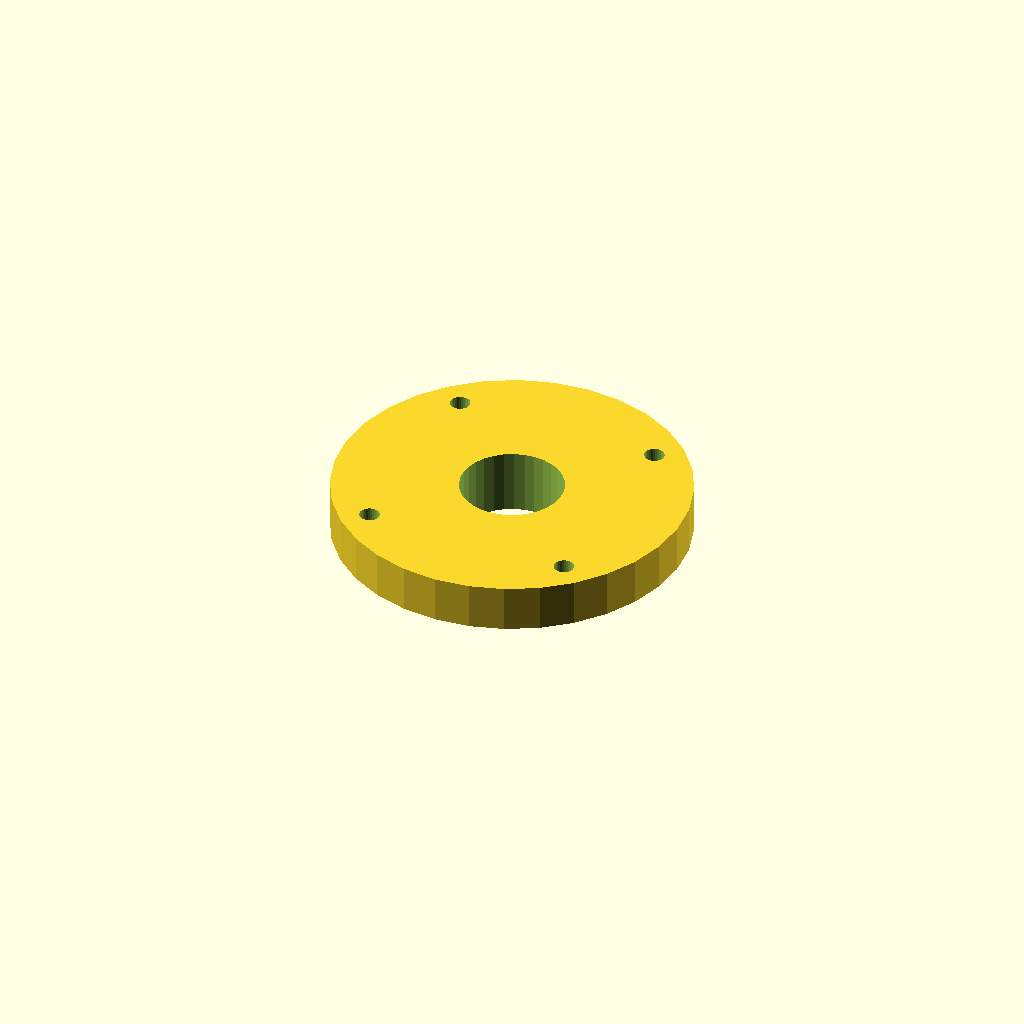
Cell 1 — every parameter at its default value.
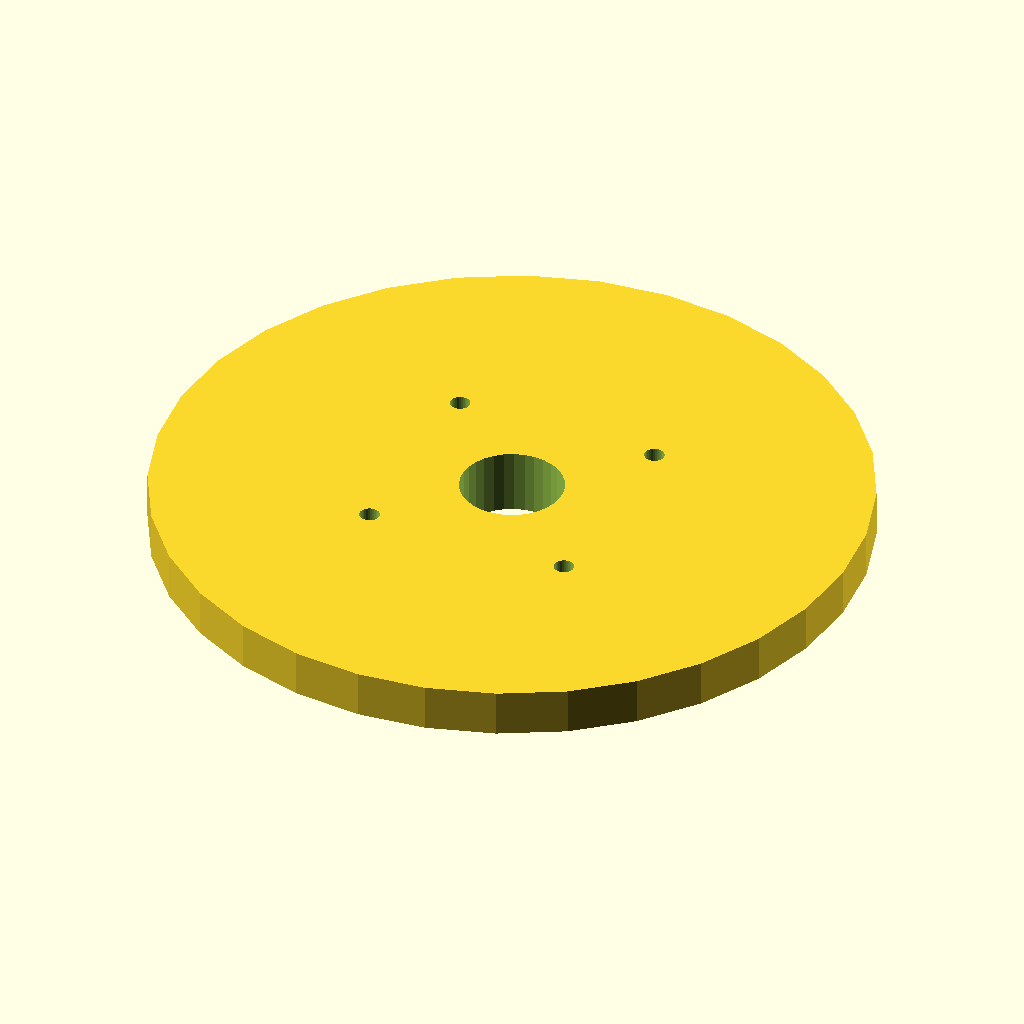
Cell 2 — plate_d set to 120, the other parameters unchanged.
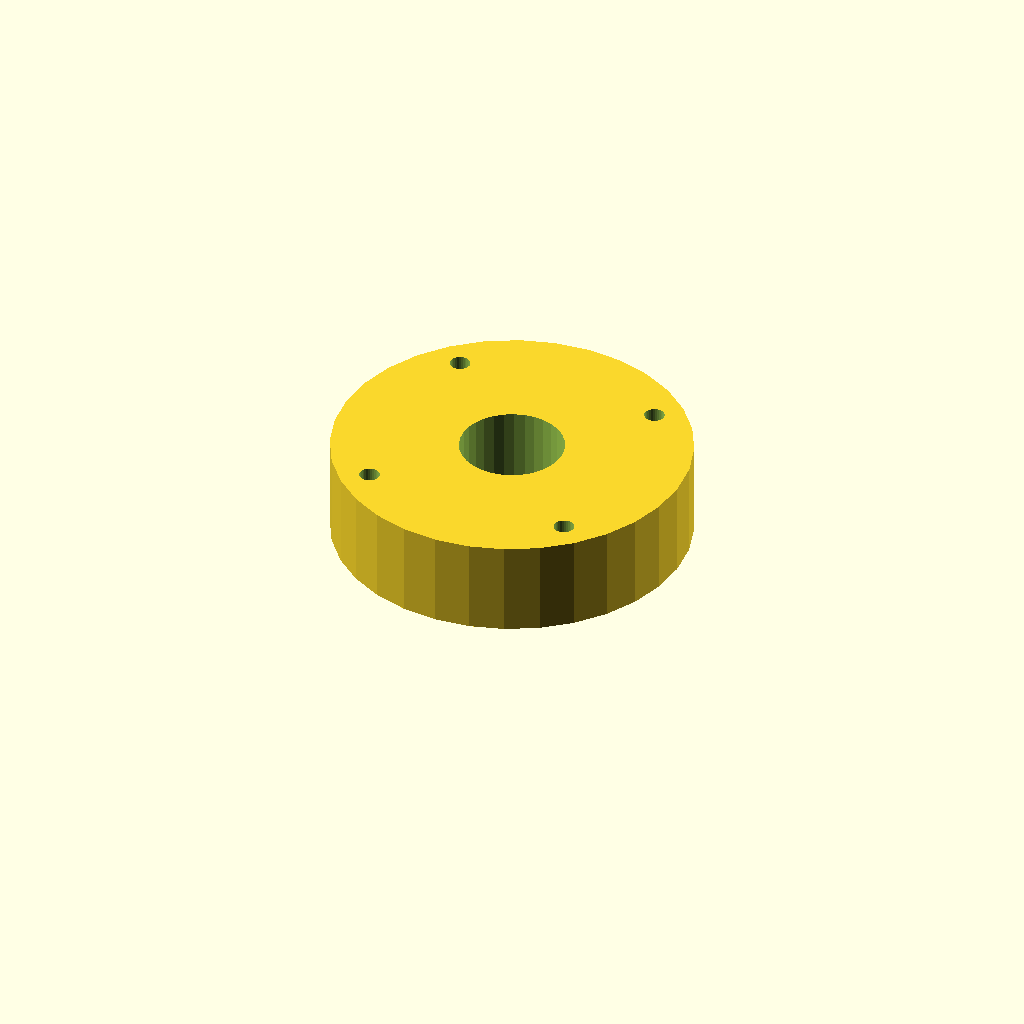
Cell 3 — plate_t set to 16, the other parameters unchanged.
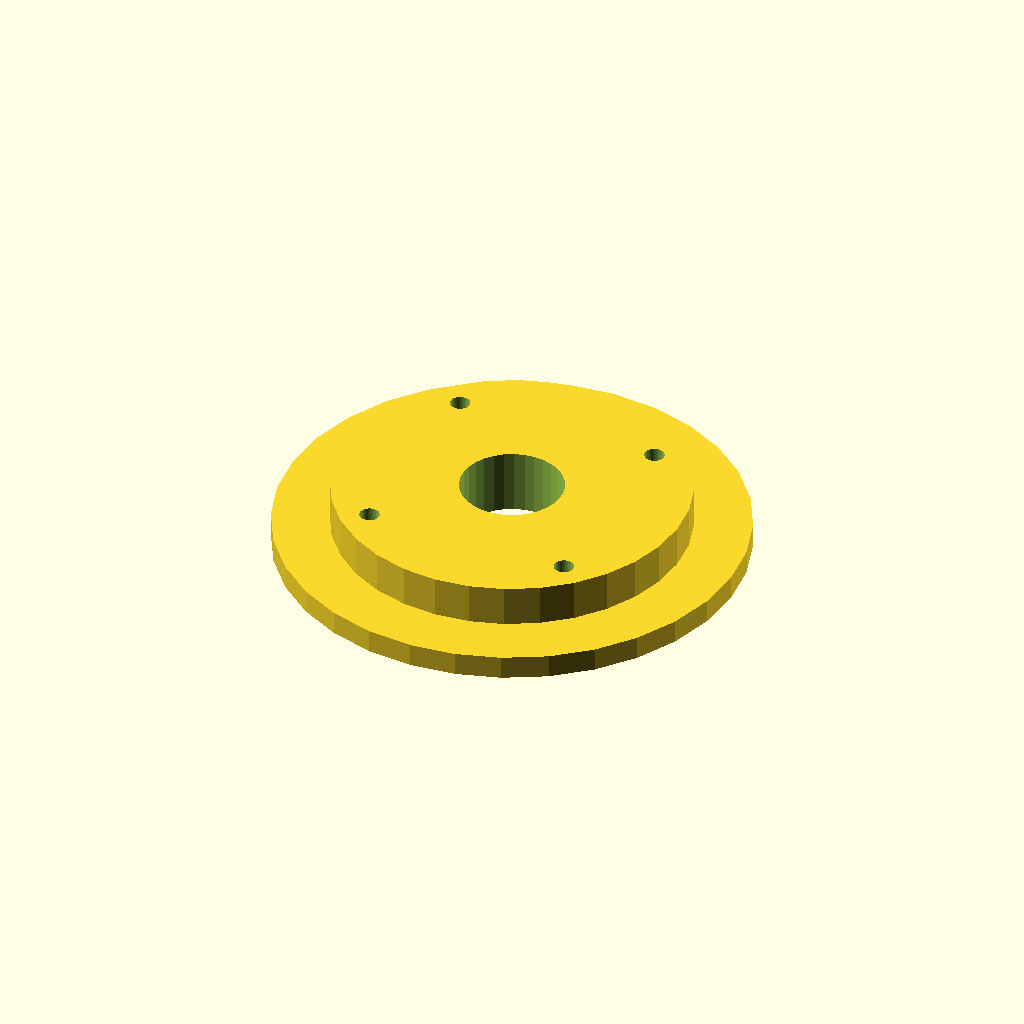
Cell 4 — boss_d set to 79.4, the other parameters unchanged.
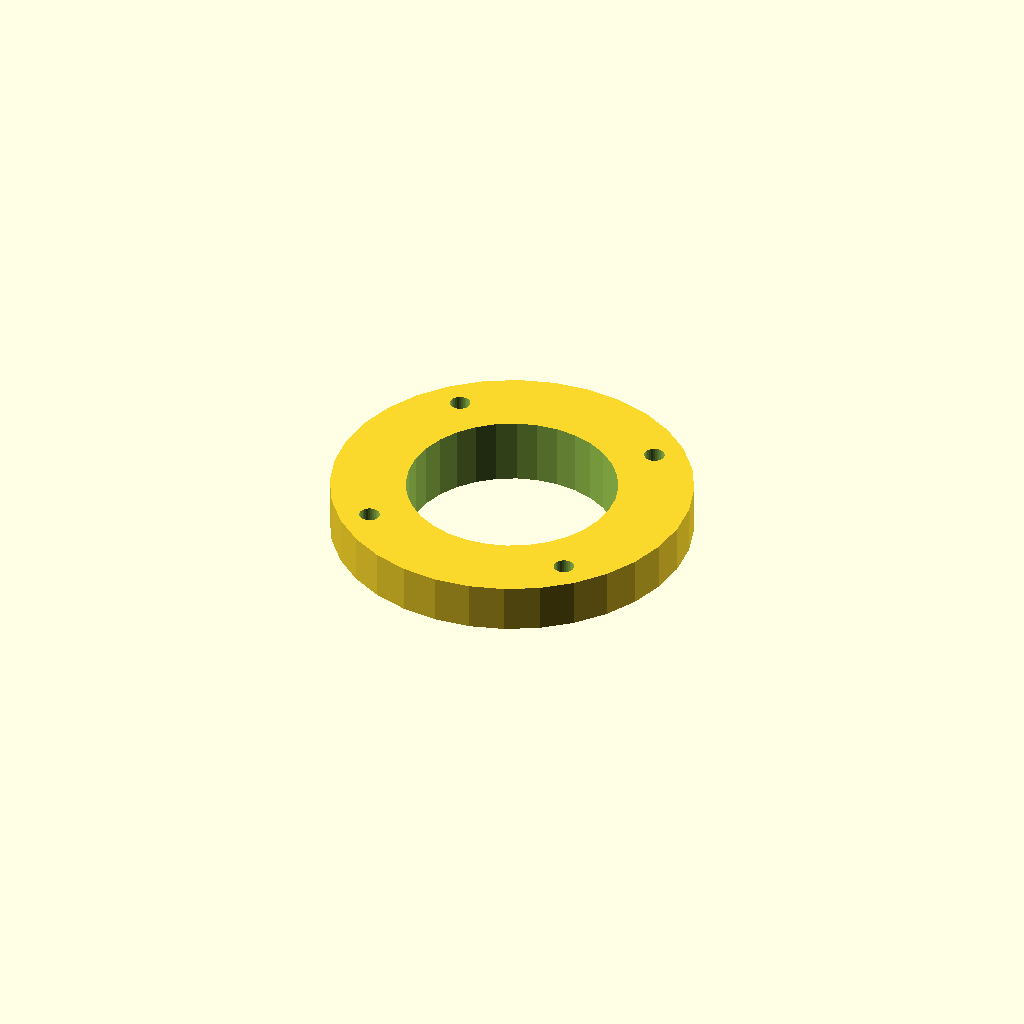
Cell 5 — shaft_d set to 35, the other parameters unchanged.
All cells are drawn from one camera (rotation 55°, 0°, 25°, orthographic, colour scheme Cornfield), so only the parameter changes between them.
The OpenSCAD source (optional_data/gen2/caps/part_0049.scad):
$fn = 32;

// ----------------------------------------------------------------------
// Retaining cap: 6203 cover, 60 mm, spigot 39.7 mm
// ----------------------------------------------------------------------

// --- parameters (mm) ---
plate_d = 60;             // cover diameter
plate_t = 8;              // cover thickness
boss_d = 39.7;            // spigot that enters the housing
boss_h = 3;               // spigot height
shaft_d = 17.5;           // shaft opening
bolt_d = 3.4;             // bolt clearance
bolt_r = 24.93;           // bolt circle radius

module cover() {
  cylinder(h = plate_t, d = plate_d);
}

module spigot() {
  /* sunk 1 mm into the cover; the spigot sets the overall height */
  translate([0, 0, -boss_h]) cylinder(h = boss_h + 1, d = boss_d);
}

difference() {
  union() {
    cover();
    spigot();
  }
  for (i = [0 : 3]) rotate([0, 0, 45 + i * 90]) translate([bolt_r, 0, -boss_h - 1])
    cylinder(h = boss_h + plate_t + 2, d = bolt_d);
  translate([0, 0, -boss_h - 1]) cylinder(h = boss_h + plate_t + 2, d = shaft_d);
}
Parameter table extracted from the source (name, type, default, range or options):
plate_d: number, default 60
plate_t: number, default 8
boss_d: number, default 39.7
boss_h: number, default 3
shaft_d: number, default 17.5
bolt_d: number, default 3.4
bolt_r: number, default 24.93
